Run: headless pygame with SDL's dummy video driver; simulated clock (each Clock.tick advances the game by its frame time, no real sleeping); random seed 0; keys injected as events and as key.get_pressed() state; no mouse input.
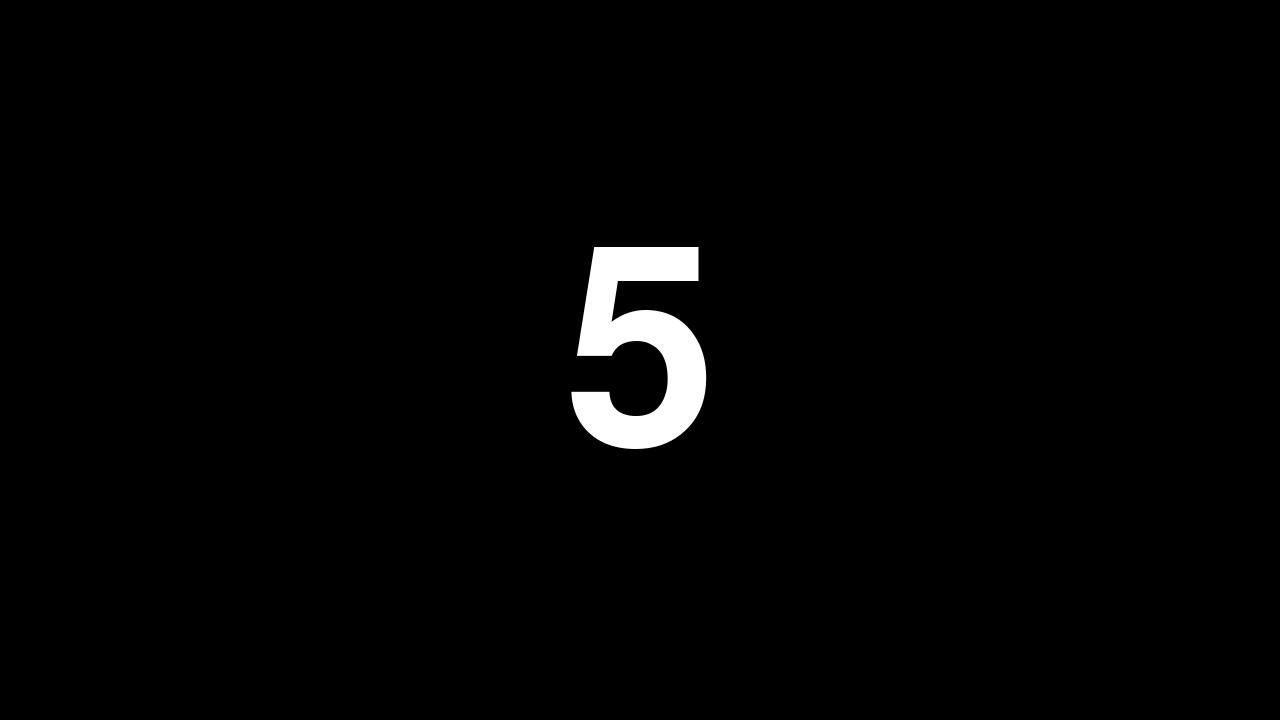
Frame 1 of 4 · flips 1–60 · no input
Frame 2 of 4 · flips 61–180 · tapped SPACE, RETURN · held RIGHT (→), D · screen unchanged from frame 1, image omitted
Frame 3 of 4 · flips 181–300 · held DOWN (↓), S · screen unchanged from frame 2, image omitted
Frame 4 of 4 · flips 301–420 · held LEFT (←), A, UP (↑), W · screen unchanged from frame 3, image omitted

The pygame program that drew these frames:

import pygame
import sys

pygame.init()
WIDTH, HEIGHT = 1280, 720
screen = pygame.display.set_mode((WIDTH, HEIGHT))
clock = pygame.time.Clock()

font = pygame.font.Font(None, 400)
text_surface = font.render("5", True, (255, 255, 255))
text_rect = text_surface.get_rect(center=(WIDTH // 2, HEIGHT // 2))

while True:
    for event in pygame.event.get():
        if event.type == pygame.QUIT:
            pygame.quit()
            sys.exit()

    screen.fill((0, 0, 0))
    screen.blit(text_surface, text_rect)
    pygame.display.flip()
    clock.tick(60)
